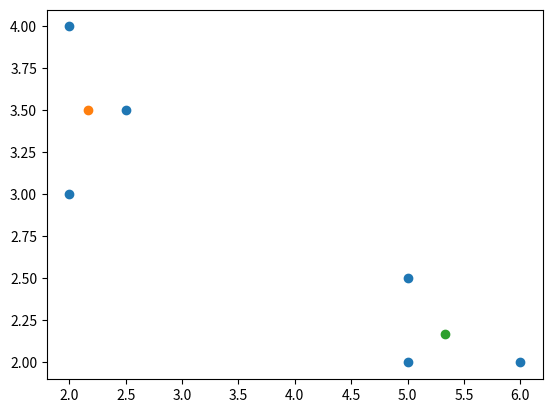

Source code (Python):

# coding: utf-8

# In[1]:


#K-means for clustering


# In[14]:


import numpy as np
import matplotlib.pyplot as plt
X = np.array([2,2,5,6,5,2.5])
Y = np.array([4,3,2,2,2.5,3.5])
c1 = (2, 4)
c2 = (5, 2)
clus1 = []
clus2 = []
def distance(c1, c2, x, y):
    for i in range(len(x)):
        m = ((c1[0] - x[i])**2 + ( c1[1] - y[i])**2)**1/2
        n = ((c2[0] - x[i])**2 + ( c2[1] - y[i])**2)**1/2
        if m < n:
            clus1.append([x[i], y[i]])
            c1 = (np.mean([k[0] for k in clus1]),
                  np.mean([k[1] for k in clus1]))
            print(c1)
        else:
            clus2.append([x[i], y[i]])
            c2 = (np.mean([k[0] for k in clus2]) , 
                  np.mean([k[1] for k in clus2]))
            print(c2)
    return c1, c2


# In[16]:


c1_final, c2_final = distance(c1, c2, X, Y)


# In[15]:


plt.scatter(X,Y)
plt.scatter(c1_final[0],c1_final[1])
plt.scatter(c2_final[0], c2_final[1])
plt.show()

